Image classification data set "dl_data" (OpenhackHacker1/code on GitHub). Class labels (12): axes, boots, carabiners, crampons, gloves, hardshell jackets, harnesses, helmets, insulated jackets, pulleys, rope, tents.

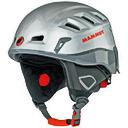
Label: helmets

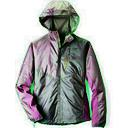
Label: hardshell jackets

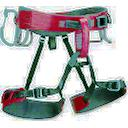
Label: harnesses

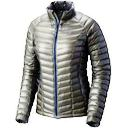
Label: insulated jackets

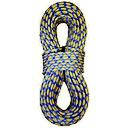
Label: rope

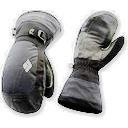
Label: gloves
